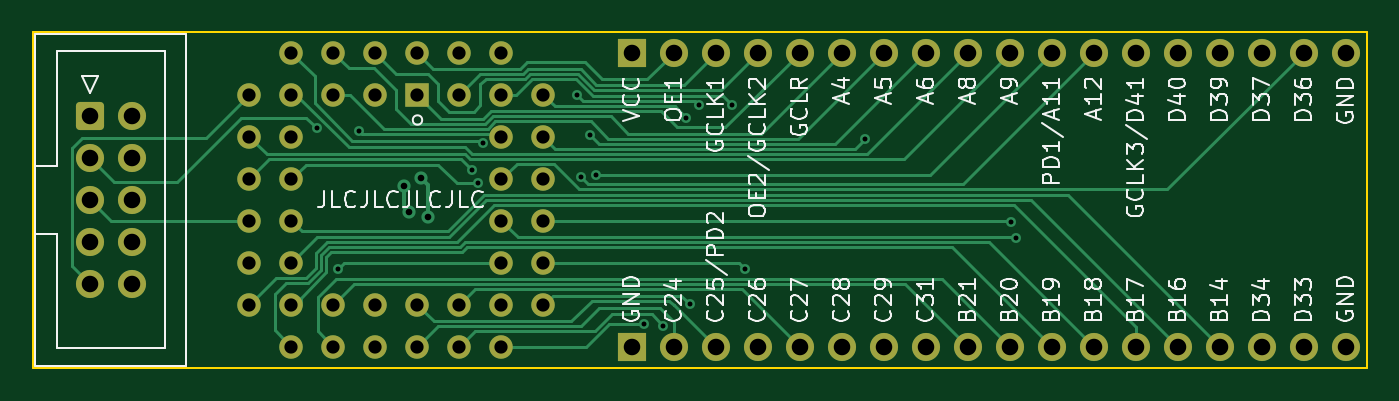
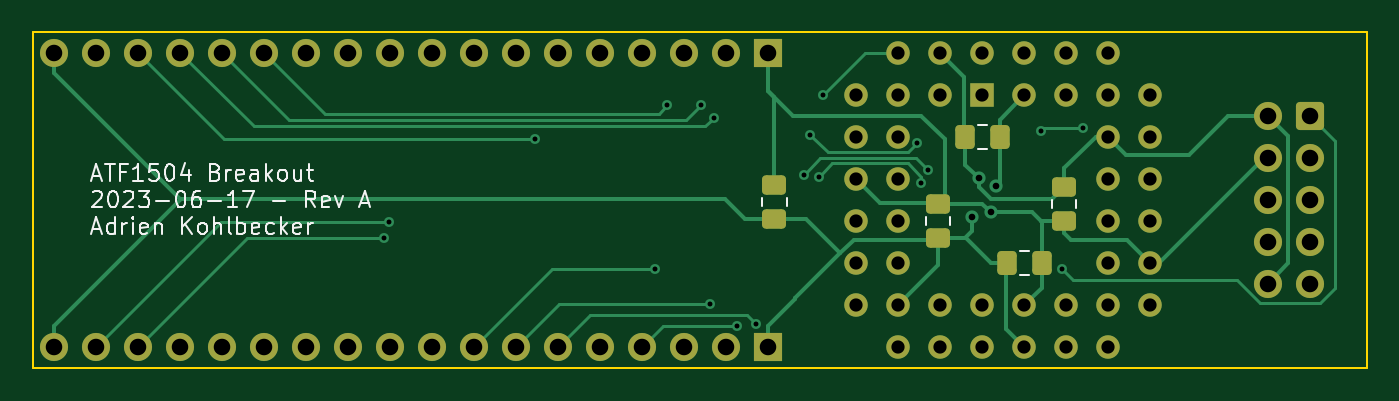
Circuit board: 11 layer files. Board 80.6 x 20.3 mm.
- bottom_copper: atf1504_plcc44_breakout-B_Cu.gbl (11266 bytes)
- bottom_mask: atf1504_plcc44_breakout-B_Mask.gbs (4156 bytes)
- paste: atf1504_plcc44_breakout-B_Paste.gbp (1644 bytes)
- bottom_silk: atf1504_plcc44_breakout-B_Silkscreen.gbo (16307 bytes)
- outline: atf1504_plcc44_breakout-Edge_Cuts.gm1 (741 bytes)
- top_copper: atf1504_plcc44_breakout-F_Cu.gtl (15180 bytes)
- top_mask: atf1504_plcc44_breakout-F_Mask.gts (3566 bytes)
- paste: atf1504_plcc44_breakout-F_Paste.gtp (509 bytes)
- top_silk: atf1504_plcc44_breakout-F_Silkscreen.gto (44720 bytes)
- drill: atf1504_plcc44_breakout-NPTH.drl (288 bytes)
- drill: atf1504_plcc44_breakout-PTH.drl (2318 bytes)

=== bottom_copper: atf1504_plcc44_breakout-B_Cu.gbl (11266 bytes, source omitted) ===
=== bottom_mask: atf1504_plcc44_breakout-B_Mask.gbs ===
G04 #@! TF.GenerationSoftware,KiCad,Pcbnew,(6.0.11-0)*
G04 #@! TF.CreationDate,2023-06-20T14:36:58+02:00*
G04 #@! TF.ProjectId,atf1504_plcc44_breakout,61746631-3530-4345-9f70-6c636334345f,A*
G04 #@! TF.SameCoordinates,Original*
G04 #@! TF.FileFunction,Soldermask,Bot*
G04 #@! TF.FilePolarity,Negative*
%FSLAX46Y46*%
G04 Gerber Fmt 4.6, Leading zero omitted, Abs format (unit mm)*
G04 Created by KiCad (PCBNEW (6.0.11-0)) date 2023-06-20 14:36:58*
%MOMM*%
%LPD*%
G01*
G04 APERTURE LIST*
G04 Aperture macros list*
%AMRoundRect*
0 Rectangle with rounded corners*
0 $1 Rounding radius*
0 $2 $3 $4 $5 $6 $7 $8 $9 X,Y pos of 4 corners*
0 Add a 4 corners polygon primitive as box body*
4,1,4,$2,$3,$4,$5,$6,$7,$8,$9,$2,$3,0*
0 Add four circle primitives for the rounded corners*
1,1,$1+$1,$2,$3*
1,1,$1+$1,$4,$5*
1,1,$1+$1,$6,$7*
1,1,$1+$1,$8,$9*
0 Add four rect primitives between the rounded corners*
20,1,$1+$1,$2,$3,$4,$5,0*
20,1,$1+$1,$4,$5,$6,$7,0*
20,1,$1+$1,$6,$7,$8,$9,0*
20,1,$1+$1,$8,$9,$2,$3,0*%
G04 Aperture macros list end*
%ADD10R,1.422400X1.422400*%
%ADD11C,1.422400*%
%ADD12RoundRect,0.250000X-0.600000X-0.600000X0.600000X-0.600000X0.600000X0.600000X-0.600000X0.600000X0*%
%ADD13C,1.700000*%
%ADD14RoundRect,0.250000X-0.337500X-0.475000X0.337500X-0.475000X0.337500X0.475000X-0.337500X0.475000X0*%
%ADD15RoundRect,0.250000X-0.475000X0.337500X-0.475000X-0.337500X0.475000X-0.337500X0.475000X0.337500X0*%
%ADD16RoundRect,0.250000X0.475000X-0.337500X0.475000X0.337500X-0.475000X0.337500X-0.475000X-0.337500X0*%
%ADD17R,1.700000X1.700000*%
%ADD18O,1.700000X1.700000*%
G04 APERTURE END LIST*
D10*
X116586000Y-55880000D03*
D11*
X114046000Y-53340000D03*
X114046000Y-55880000D03*
X111506000Y-53340000D03*
X111506000Y-55880000D03*
X108966000Y-53340000D03*
X106426000Y-55880000D03*
X108966000Y-55880000D03*
X106426000Y-58420000D03*
X108966000Y-58420000D03*
X106426000Y-60960000D03*
X108966000Y-60960000D03*
X106426000Y-63500000D03*
X108966000Y-63500000D03*
X106426000Y-66040000D03*
X108966000Y-66040000D03*
X106426000Y-68580000D03*
X108966000Y-71120000D03*
X108966000Y-68580000D03*
X111506000Y-71120000D03*
X111506000Y-68580000D03*
X114046000Y-71120000D03*
X114046000Y-68580000D03*
X116586000Y-71120000D03*
X116586000Y-68580000D03*
X119126000Y-71120000D03*
X119126000Y-68580000D03*
X121666000Y-71120000D03*
X124206000Y-68580000D03*
X121666000Y-68580000D03*
X124206000Y-66040000D03*
X121666000Y-66040000D03*
X124206000Y-63500000D03*
X121666000Y-63500000D03*
X124206000Y-60960000D03*
X121666000Y-60960000D03*
X124206000Y-58420000D03*
X121666000Y-58420000D03*
X124206000Y-55880000D03*
X121666000Y-53340000D03*
X121666000Y-55880000D03*
X119126000Y-53340000D03*
X119126000Y-55880000D03*
X116586000Y-53340000D03*
D12*
X96774000Y-57150000D03*
D13*
X99314000Y-57150000D03*
X96774000Y-59690000D03*
X99314000Y-59690000D03*
X96774000Y-62230000D03*
X99314000Y-62230000D03*
X96774000Y-64770000D03*
X99314000Y-64770000D03*
X96774000Y-67310000D03*
X99314000Y-67310000D03*
D14*
X113008500Y-66040000D03*
X115083500Y-66040000D03*
D15*
X129159000Y-61319500D03*
X129159000Y-63394500D03*
D16*
X111633000Y-63521500D03*
X111633000Y-61446500D03*
D15*
X119253000Y-62462500D03*
X119253000Y-64537500D03*
D17*
X129535000Y-71120000D03*
D18*
X132075000Y-71120000D03*
X134615000Y-71120000D03*
X137155000Y-71120000D03*
X139695000Y-71120000D03*
X142235000Y-71120000D03*
X144775000Y-71120000D03*
X147315000Y-71120000D03*
X149855000Y-71120000D03*
X152395000Y-71120000D03*
X154935000Y-71120000D03*
X157475000Y-71120000D03*
X160015000Y-71120000D03*
X162555000Y-71120000D03*
X165095000Y-71120000D03*
X167635000Y-71120000D03*
X170175000Y-71120000D03*
X172715000Y-71120000D03*
D17*
X129540000Y-53340000D03*
D18*
X132080000Y-53340000D03*
X134620000Y-53340000D03*
X137160000Y-53340000D03*
X139700000Y-53340000D03*
X142240000Y-53340000D03*
X144780000Y-53340000D03*
X147320000Y-53340000D03*
X149860000Y-53340000D03*
X152400000Y-53340000D03*
X154940000Y-53340000D03*
X157480000Y-53340000D03*
X160020000Y-53340000D03*
X162560000Y-53340000D03*
X165100000Y-53340000D03*
X167640000Y-53340000D03*
X170180000Y-53340000D03*
X172720000Y-53340000D03*
D14*
X115548500Y-58420000D03*
X117623500Y-58420000D03*
M02*

=== paste: atf1504_plcc44_breakout-B_Paste.gbp (1644 bytes, source withheld) ===
=== bottom_silk: atf1504_plcc44_breakout-B_Silkscreen.gbo (16307 bytes, source omitted) ===
=== outline: atf1504_plcc44_breakout-Edge_Cuts.gm1 ===
G04 #@! TF.GenerationSoftware,KiCad,Pcbnew,(6.0.11-0)*
G04 #@! TF.CreationDate,2023-06-20T14:36:58+02:00*
G04 #@! TF.ProjectId,atf1504_plcc44_breakout,61746631-3530-4345-9f70-6c636334345f,A*
G04 #@! TF.SameCoordinates,Original*
G04 #@! TF.FileFunction,Profile,NP*
%FSLAX46Y46*%
G04 Gerber Fmt 4.6, Leading zero omitted, Abs format (unit mm)*
G04 Created by KiCad (PCBNEW (6.0.11-0)) date 2023-06-20 14:36:58*
%MOMM*%
%LPD*%
G01*
G04 APERTURE LIST*
G04 #@! TA.AperFunction,Profile*
%ADD10C,0.100000*%
G04 #@! TD*
G04 APERTURE END LIST*
D10*
X93345000Y-52070000D02*
X173990000Y-52070000D01*
X173990000Y-52070000D02*
X173990000Y-72390000D01*
X173990000Y-72390000D02*
X93345000Y-72390000D01*
X93345000Y-72390000D02*
X93345000Y-52070000D01*
M02*

=== top_copper: atf1504_plcc44_breakout-F_Cu.gtl (15180 bytes, source omitted) ===
=== top_mask: atf1504_plcc44_breakout-F_Mask.gts (3566 bytes, source withheld) ===
=== paste: atf1504_plcc44_breakout-F_Paste.gtp ===
G04 #@! TF.GenerationSoftware,KiCad,Pcbnew,(6.0.11-0)*
G04 #@! TF.CreationDate,2023-06-20T14:36:58+02:00*
G04 #@! TF.ProjectId,atf1504_plcc44_breakout,61746631-3530-4345-9f70-6c636334345f,A*
G04 #@! TF.SameCoordinates,Original*
G04 #@! TF.FileFunction,Paste,Top*
G04 #@! TF.FilePolarity,Positive*
%FSLAX46Y46*%
G04 Gerber Fmt 4.6, Leading zero omitted, Abs format (unit mm)*
G04 Created by KiCad (PCBNEW (6.0.11-0)) date 2023-06-20 14:36:58*
%MOMM*%
%LPD*%
G01*
G04 APERTURE LIST*
G04 APERTURE END LIST*
M02*

=== top_silk: atf1504_plcc44_breakout-F_Silkscreen.gto (44720 bytes, source omitted) ===
=== drill: atf1504_plcc44_breakout-NPTH.drl ===
M48
; DRILL file {KiCad (6.0.11-0)} date 2023 June 20, Tuesday 14:37:00
; FORMAT={-:-/ absolute / metric / decimal}
; #@! TF.CreationDate,2023-06-20T14:37:00+02:00
; #@! TF.GenerationSoftware,Kicad,Pcbnew,(6.0.11-0)
; #@! TF.FileFunction,NonPlated,1,2,NPTH
FMAT,2
METRIC
%
G90
G05
T0
M30

=== drill: atf1504_plcc44_breakout-PTH.drl ===
M48
; DRILL file {KiCad (6.0.11-0)} date 2023 June 20, Tuesday 14:37:00
; FORMAT={-:-/ absolute / metric / decimal}
; #@! TF.CreationDate,2023-06-20T14:37:00+02:00
; #@! TF.GenerationSoftware,Kicad,Pcbnew,(6.0.11-0)
; #@! TF.FileFunction,Plated,1,2,PTH
FMAT,2
METRIC
; #@! TA.AperFunction,Plated,PTH,ViaDrill
T1C0.300
; #@! TA.AperFunction,Plated,PTH,ViaDrill
T2C0.400
; #@! TA.AperFunction,Plated,PTH,ComponentDrill
T3C0.800
; #@! TA.AperFunction,Plated,PTH,ComponentDrill
T4C1.000
%
G90
G05
T1
X110.49Y-57.912
X111.76Y-66.421
X113.03Y-58.039
X119.888Y-60.452
X120.269Y-61.214
X120.523Y-58.801
X126.238Y-55.88
X126.492Y-60.833
X127.0Y-58.293
X127.381Y-60.706
X130.302Y-69.716
X131.445Y-69.85
X132.842Y-57.277
X133.048Y-68.532
X133.604Y-56.515
X135.636Y-56.515
X136.398Y-66.421
X143.637Y-58.547
X152.463Y-63.563
X152.781Y-64.516
T2
X115.768Y-61.397
X116.089Y-62.958
X116.813Y-60.911
X117.221Y-63.246
T3
X106.426Y-55.88
X106.426Y-58.42
X106.426Y-60.96
X106.426Y-63.5
X106.426Y-66.04
X106.426Y-68.58
X108.966Y-53.34
X108.966Y-55.88
X108.966Y-58.42
X108.966Y-60.96
X108.966Y-63.5
X108.966Y-66.04
X108.966Y-68.58
X108.966Y-71.12
X111.506Y-53.34
X111.506Y-55.88
X111.506Y-68.58
X111.506Y-71.12
X114.046Y-53.34
X114.046Y-55.88
X114.046Y-68.58
X114.046Y-71.12
X116.586Y-53.34
X116.586Y-55.88
X116.586Y-68.58
X116.586Y-71.12
X119.126Y-53.34
X119.126Y-55.88
X119.126Y-68.58
X119.126Y-71.12
X121.666Y-53.34
X121.666Y-55.88
X121.666Y-58.42
X121.666Y-60.96
X121.666Y-63.5
X121.666Y-66.04
X121.666Y-68.58
X121.666Y-71.12
X124.206Y-55.88
X124.206Y-58.42
X124.206Y-60.96
X124.206Y-63.5
X124.206Y-66.04
X124.206Y-68.58
T4
X96.774Y-57.15
X96.774Y-59.69
X96.774Y-62.23
X96.774Y-64.77
X96.774Y-67.31
X99.314Y-57.15
X99.314Y-59.69
X99.314Y-62.23
X99.314Y-64.77
X99.314Y-67.31
X129.535Y-71.12
X129.54Y-53.34
X132.075Y-71.12
X132.08Y-53.34
X134.615Y-71.12
X134.62Y-53.34
X137.155Y-71.12
X137.16Y-53.34
X139.695Y-71.12
X139.7Y-53.34
X142.235Y-71.12
X142.24Y-53.34
X144.775Y-71.12
X144.78Y-53.34
X147.315Y-71.12
X147.32Y-53.34
X149.855Y-71.12
X149.86Y-53.34
X152.395Y-71.12
X152.4Y-53.34
X154.935Y-71.12
X154.94Y-53.34
X157.475Y-71.12
X157.48Y-53.34
X160.015Y-71.12
X160.02Y-53.34
X162.555Y-71.12
X162.56Y-53.34
X165.095Y-71.12
X165.1Y-53.34
X167.635Y-71.12
X167.64Y-53.34
X170.175Y-71.12
X170.18Y-53.34
X172.715Y-71.12
X172.72Y-53.34
T0
M30
